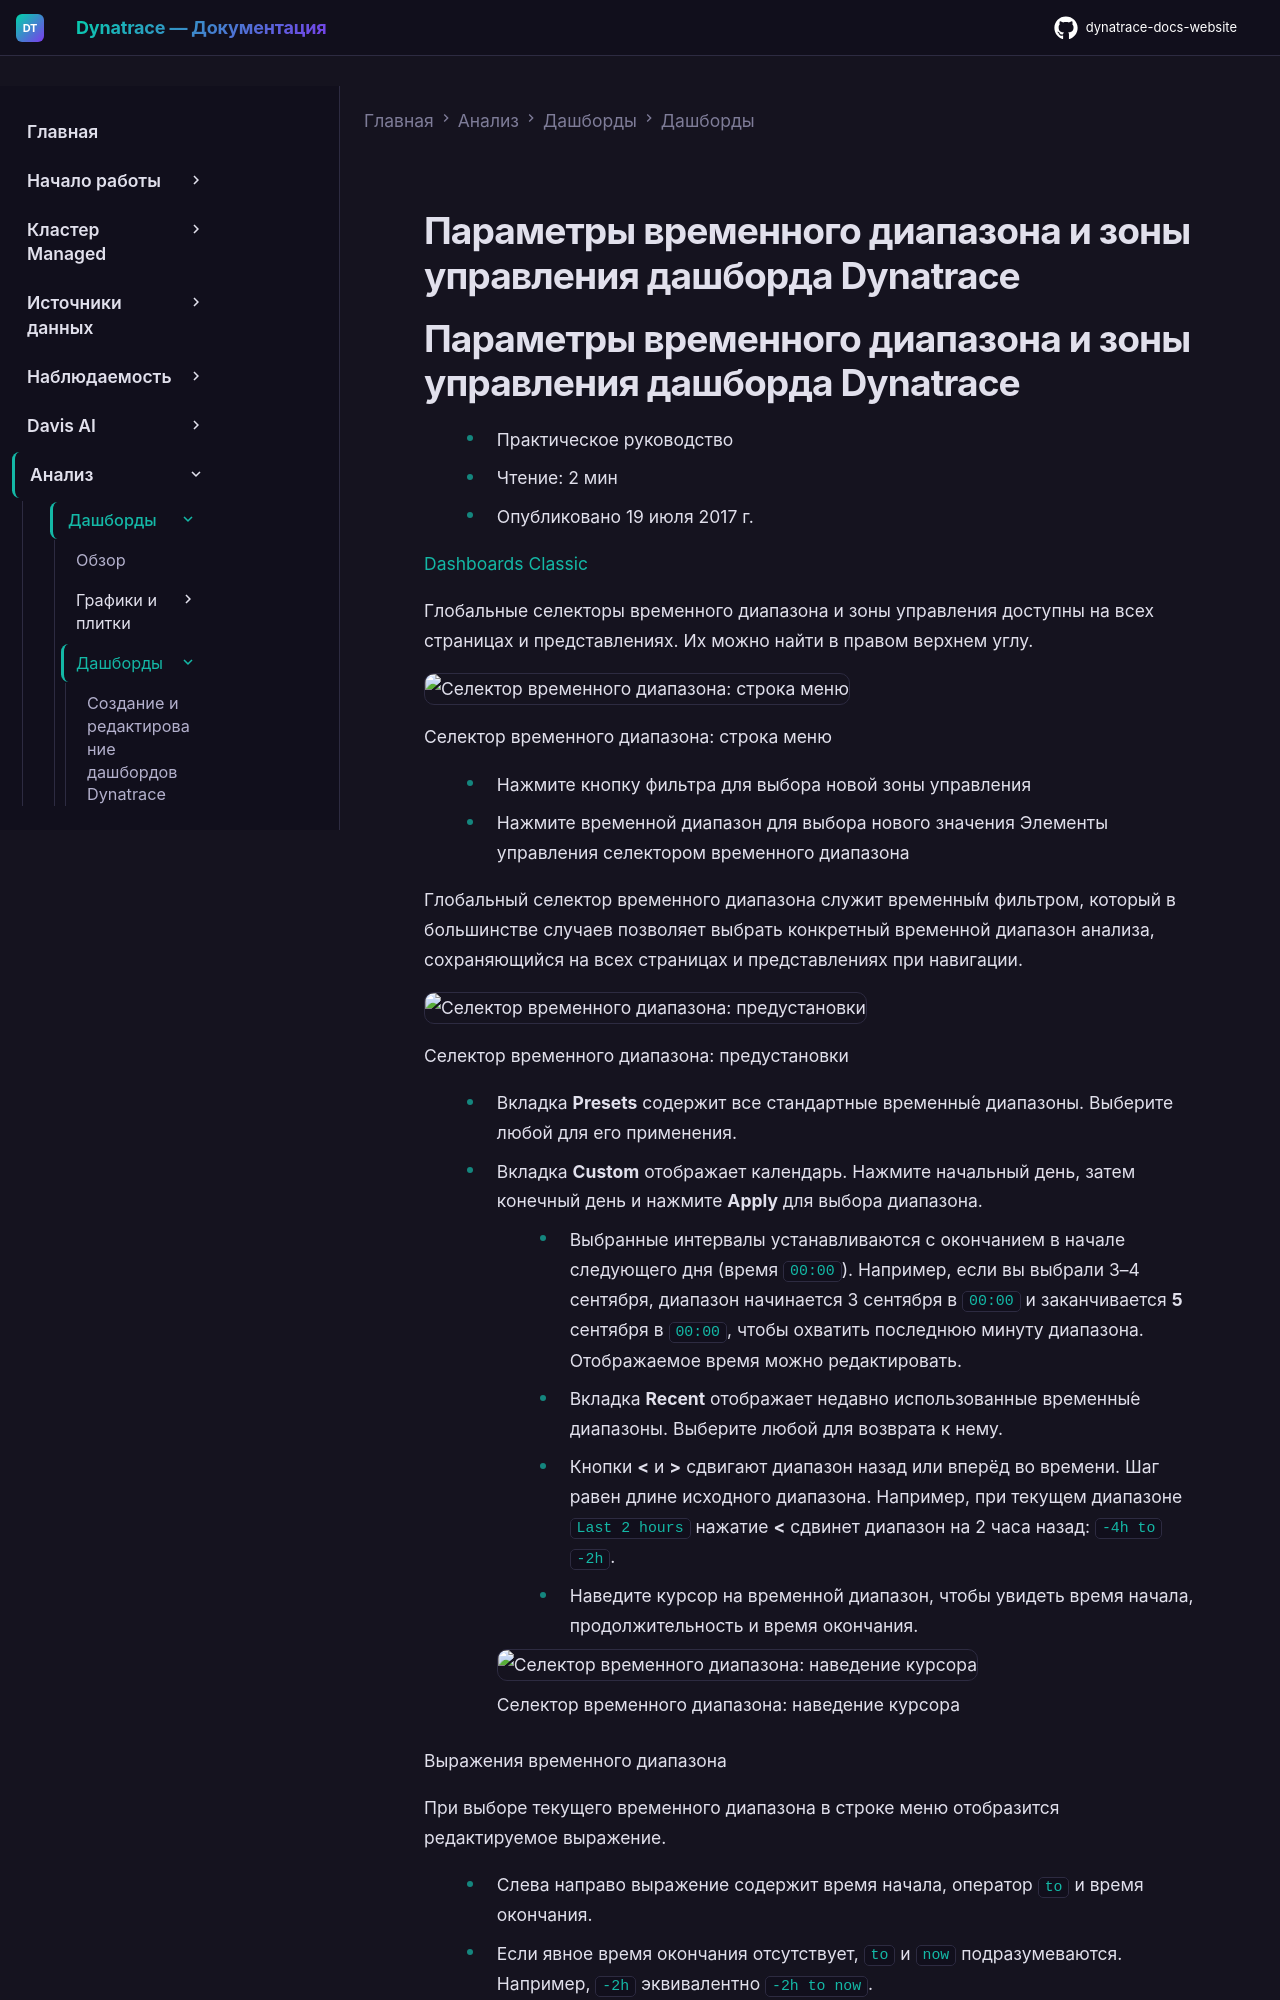

repository: Yerkebulan-Ardabayev/dynatrace-docs-website · page: managed-ru/analyze-explore-automate/dashboards-classic/dashboards/dashboard-timeframe/index.html · generator: mkdocs

---
title: Параметры временного диапазона и зоны управления дашборда Dynatrace
source: https://docs.dynatrace.com/managed/analyze-explore-automate/dashboards-classic/dashboards/dashboard-timeframe
scraped: 2026-05-12T11:14:59.909225
---

# Параметры временного диапазона и зоны управления дашборда Dynatrace
